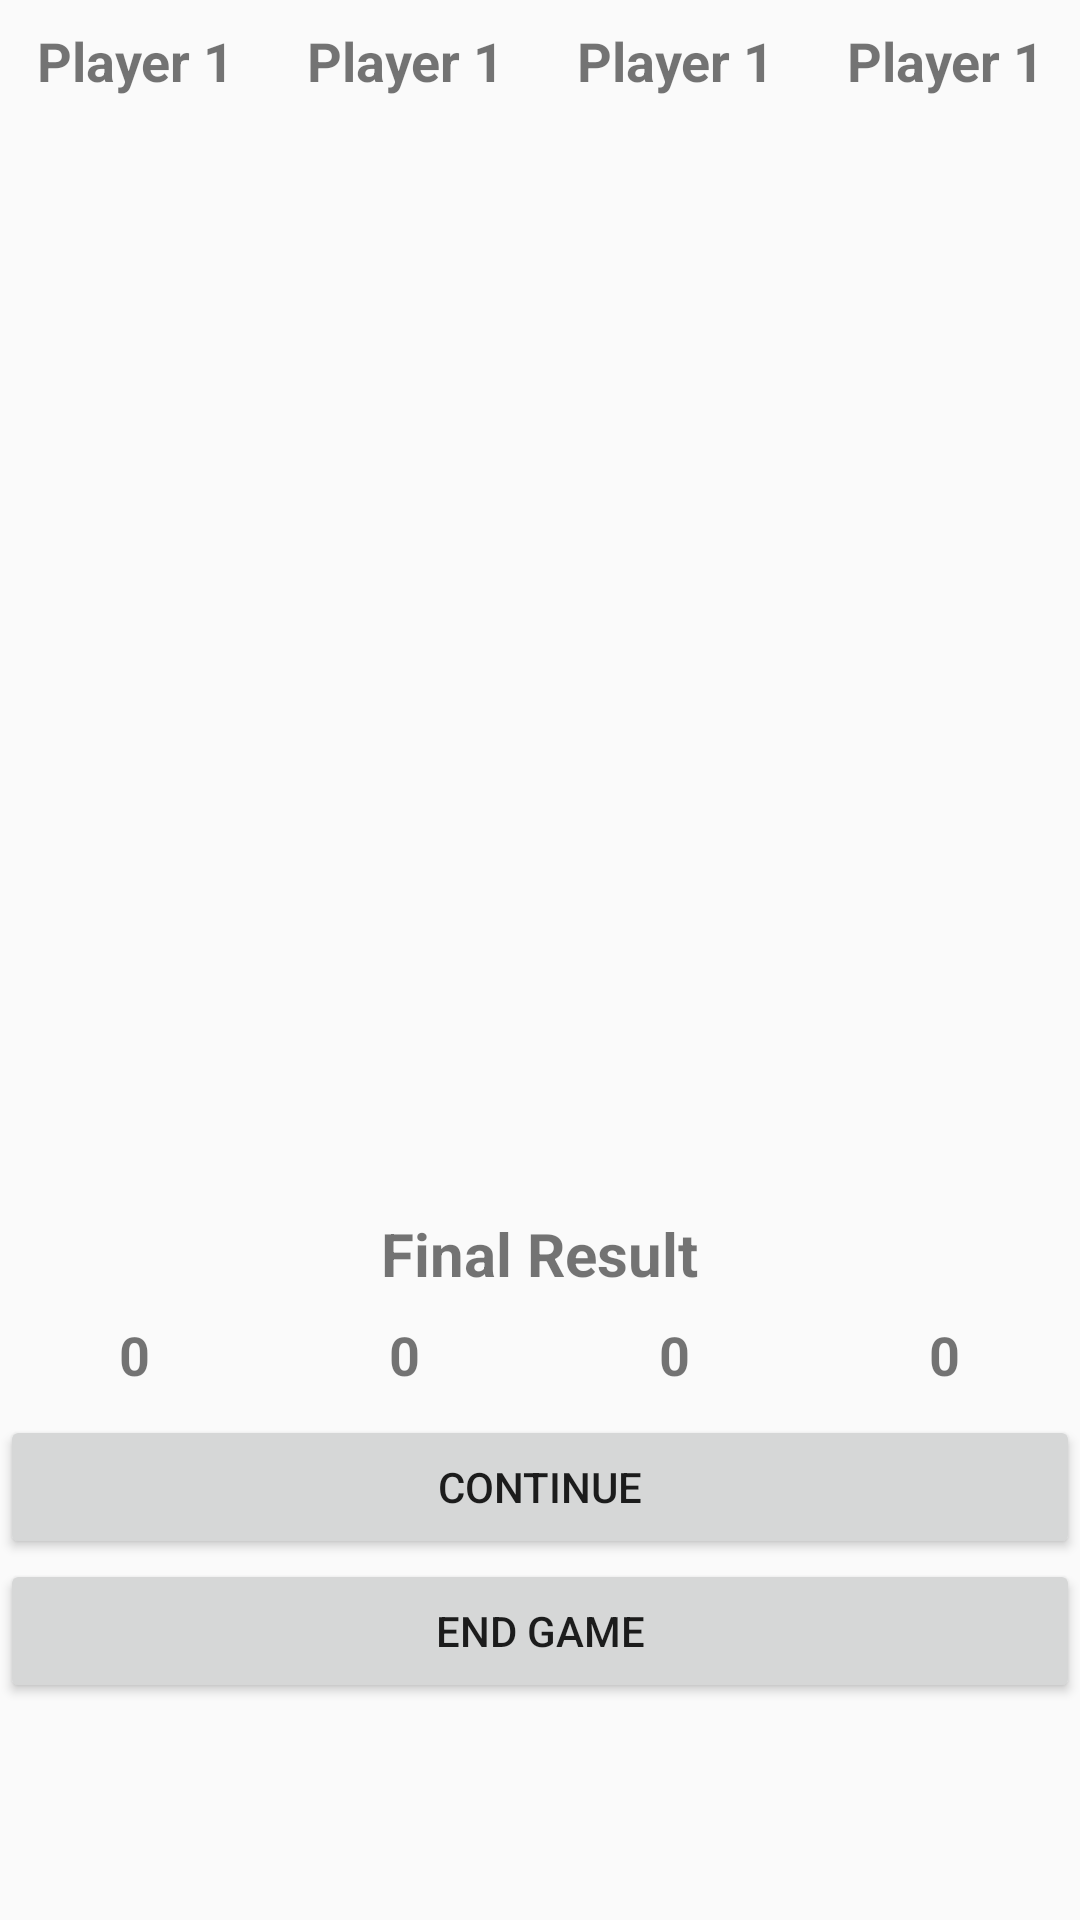

Here is an Android app screen rendered from its layout file. Give the layout XML and the strings, colors and styles it references.
<!-- AndroidManifest.xml: application theme AppTheme -->
<!-- res/layout/activity_result.xml -->
<?xml version="1.0" encoding="utf-8"?>
<ScrollView xmlns:android="http://schemas.android.com/apk/res/android"
    xmlns:app="http://schemas.android.com/apk/res-auto"
    xmlns:tools="http://schemas.android.com/tools"
    android:layout_width="match_parent"
    android:layout_height="wrap_content"
    android:paddingTop="8dp">

    <LinearLayout
        android:layout_width="match_parent"
        android:layout_height="wrap_content"
        android:orientation="vertical"
        tools:context="com.example.william.dominoscorekeeper.ResultActivity">

        <LinearLayout
            android:layout_width="match_parent"
            android:layout_height="wrap_content"
            android:layout_marginBottom="8dp"
            android:orientation="horizontal">

            <TextView
                android:id="@+id/tv_playerone_name"
                android:layout_width="match_parent"
                android:layout_height="wrap_content"
                android:layout_weight="1"
                android:gravity="center"
                android:text="Player 1"
                android:textSize="18sp"
                android:textStyle="bold" />

            <TextView
                android:id="@+id/tv_playertwo_name"
                android:layout_width="match_parent"
                android:layout_height="wrap_content"
                android:layout_weight="1"
                android:gravity="center"
                android:text="Player 1"
                android:textSize="18sp"
                android:textStyle="bold" />

            <TextView
                android:id="@+id/tv_playerthree_name"
                android:layout_width="match_parent"
                android:layout_height="wrap_content"
                android:layout_weight="1"
                android:gravity="center"
                android:text="Player 1"
                android:textSize="18sp"
                android:textStyle="bold" />

            <TextView
                android:id="@+id/tv_playerfour_name"
                android:layout_width="match_parent"
                android:layout_height="wrap_content"
                android:layout_weight="1"
                android:gravity="center"
                android:text="Player 1"
                android:textSize="18sp"
                android:textStyle="bold" />

        </LinearLayout>

        <ListView
            android:id="@+id/listview_result"
            android:layout_width="match_parent"
            android:layout_height="360dp">

        </ListView>

        <TextView
            android:layout_width="wrap_content"
            android:layout_height="match_parent"
            android:layout_gravity="center"
            android:layout_marginBottom="8dp"
            android:layout_marginTop="4dp"
            android:text="Final Result"
            android:textSize="20sp"
            android:textStyle="bold" />

        <LinearLayout
            android:layout_width="match_parent"
            android:layout_height="wrap_content"
            android:layout_marginBottom="8dp"
            android:orientation="horizontal">

            <LinearLayout
                android:layout_width="match_parent"
                android:layout_height="wrap_content"
                android:layout_weight="1"
                android:gravity="center"
                android:orientation="vertical">

                <TextView
                    android:id="@+id/tv_playerone_score"
                    android:layout_width="wrap_content"
                    android:layout_height="wrap_content"
                    android:text="0"
                    android:textSize="18sp"
                    android:textStyle="bold" />

            </LinearLayout>

            <LinearLayout
                android:layout_width="match_parent"
                android:layout_height="wrap_content"
                android:layout_weight="1"
                android:gravity="center"
                android:orientation="vertical">

                <TextView
                    android:id="@+id/tv_playertwo_score"
                    android:layout_width="wrap_content"
                    android:layout_height="wrap_content"
                    android:text="0"
                    android:textSize="18sp"
                    android:textStyle="bold" />
            </LinearLayout>

            <LinearLayout
                android:layout_width="match_parent"
                android:layout_height="wrap_content"
                android:layout_weight="1"
                android:gravity="center"
                android:orientation="vertical">

                <TextView
                    android:id="@+id/tv_playerthree_score"
                    android:layout_width="wrap_content"
                    android:layout_height="wrap_content"
                    android:text="0"
                    android:textSize="18sp"
                    android:textStyle="bold" />
            </LinearLayout>

            <LinearLayout
                android:layout_width="match_parent"
                android:layout_height="wrap_content"
                android:layout_weight="1"
                android:gravity="center"
                android:orientation="vertical">

                <TextView
                    android:id="@+id/tv_playerfour_score"
                    android:layout_width="wrap_content"
                    android:layout_height="wrap_content"
                    android:text="0"
                    android:textSize="18sp"
                    android:textStyle="bold" />
            </LinearLayout>
        </LinearLayout>

        <Button
            android:id="@+id/btn_continue"
            android:layout_width="match_parent"
            android:layout_height="wrap_content"
            android:text="Continue" />

        <Button
            android:id="@+id/btn_end_game"
            android:layout_width="match_parent"
            android:layout_height="wrap_content"
            android:text="End Game" />
    </LinearLayout>
</ScrollView>
<!-- resources referenced by this layout -->
<resources>
  <style name="AppTheme" parent="Theme.AppCompat.Light.DarkActionBar">
          
          <item name="colorPrimary">@color/colorPrimary</item>
          <item name="colorPrimaryDark">@color/colorPrimaryDark</item>
          <item name="colorAccent">@color/colorAccent</item>
      </style>
  <color name="colorPrimary">#2979ff</color>
  <color name="colorPrimaryDark">#2962ff</color>
  <color name="colorAccent">#0277bd</color>
</resources>
